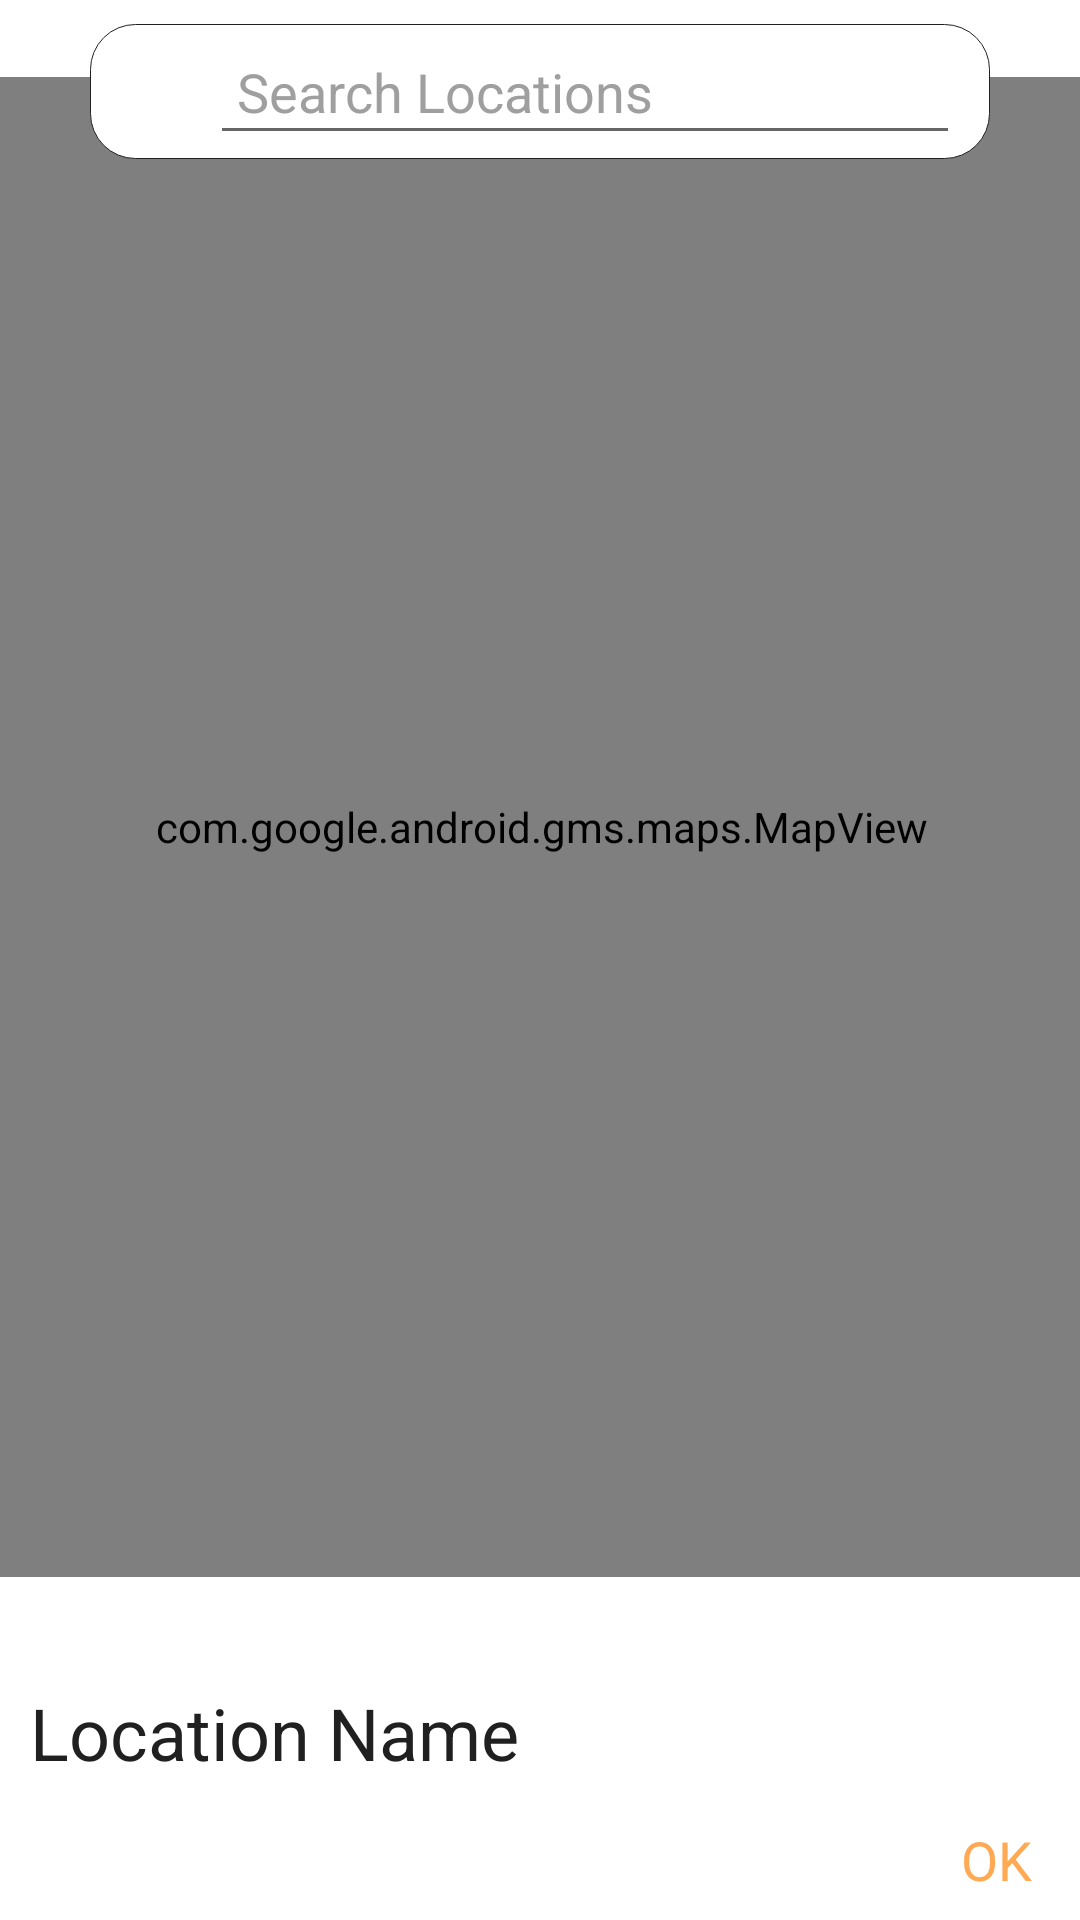

Layout XML and referenced resources for this Android screen:
<!-- AndroidManifest.xml: application theme AppTheme -->
<!-- res/layout/fragment_place_picker.xml -->
<?xml version="1.0" encoding="utf-8"?>
<androidx.constraintlayout.widget.ConstraintLayout xmlns:android="http://schemas.android.com/apk/res/android"
    xmlns:app="http://schemas.android.com/apk/res-auto"
    xmlns:tools="http://schemas.android.com/tools"
    android:layout_width="wrap_content"
    android:layout_height="wrap_content"
    android:background="@color/background"
    tools:context=".ui.createMeeting.PlacePickerDialog">

    <com.google.android.gms.maps.MapView
        android:id="@+id/mapView_placer_picker"
        android:layout_width="375dp"
        android:layout_height="500dp"
        app:layout_constraintBottom_toTopOf="@+id/place_picker_selected_textView"
        app:layout_constraintEnd_toEndOf="parent"
        app:layout_constraintStart_toStartOf="parent"
        app:layout_constraintTop_toTopOf="parent" />

    <LinearLayout
        android:id="@+id/linearLayout6"
        android:layout_width="wrap_content"
        android:layout_height="45dp"
        android:layout_marginTop="8dp"
        android:background="@drawable/main_app_design"
        android:gravity="center_vertical"
        android:orientation="horizontal"
        app:layout_constraintEnd_toEndOf="parent"
        app:layout_constraintStart_toStartOf="parent"
        app:layout_constraintTop_toTopOf="parent">

        <ImageView
            android:id="@+id/place_picker_search_icon_imageView"
            android:layout_width="30dp"
            android:layout_height="30dp"
            android:src="@drawable/ic_baseline_search_24"
            app:tint="@color/oppBackground" />

        <EditText
            android:id="@+id/place_picker_edit_text_all"
            android:layout_width="250dp"
            android:layout_height="wrap_content"
            android:hint="@string/type_locations_or_subjects"
            android:inputType="text"
            android:padding="9dp"
            android:textColor="@color/oppBackground"
            android:textColorHint="@color/backgroundSec" />
    </LinearLayout>

    <TextView
        android:id="@+id/place_picker_selected_textView"
        android:layout_width="match_parent"
        android:layout_height="wrap_content"
        android:layout_marginBottom="4dp"
        android:background="@color/background"
        android:padding="10dp"
        android:text="Location Name"
        android:textColor="@color/oppBackground"
        android:textSize="24sp"
        app:layout_constraintBottom_toTopOf="@+id/place_picker_ok_textView"
        app:layout_constraintEnd_toEndOf="parent"
        app:layout_constraintStart_toStartOf="parent" />

    <TextView
        android:id="@+id/place_picker_ok_textView"
        android:layout_width="wrap_content"
        android:layout_height="wrap_content"
        android:layout_marginEnd="16dp"
        android:layout_marginBottom="8dp"
        android:text="OK"
        android:textColor="@color/colorAccent"
        android:textSize="18sp"
        app:layout_constraintBottom_toBottomOf="parent"
        app:layout_constraintEnd_toEndOf="parent" />

</androidx.constraintlayout.widget.ConstraintLayout>
<!-- resources referenced by this layout -->
<resources>
  <color name="background">#FFFFFF</color>
  <color name="backgroundSec">#9F9F9F</color>
  <color name="colorAccent">#FFA952</color>
  <color name="oppBackground">#202020</color>
  <!-- drawable main_app_design (drawable) -->
  <?xml version="1.0" encoding="utf-8"?>
  <shape xmlns:android="http://schemas.android.com/apk/res/android"
      android:shape="rectangle">
      <solid android:color="@color/background" />
      <padding
          android:left="10dp"
          android:right="10dp" />
      <corners android:radius="15dp" />
      <stroke android:color="@color/oppBackground"
          android:width="0.3dp">
      </stroke>
  </shape>
  <string name="type_locations_or_subjects">Search Locations</string>
  <style name="AppTheme" parent="Theme.AppCompat.Light.NoActionBar">
          
          <item name="windowActionBar">false</item>
          <item name="windowNoTitle">true</item>
          <item name="colorPrimary">@color/colorPrimary</item>
          <item name="colorPrimaryDark">@color/backgroundSec</item>
          <item name="colorAccent">@color/colorAccent</item>
          <item name="android:navigationBarColor">@color/backgroundSec</item>
          <item name="fontFamily">@font/gotham_medium</item>
          <item name="textAllCaps">false</item>
      </style>
  <color name="colorPrimary">#FFA952</color>
</resources>
